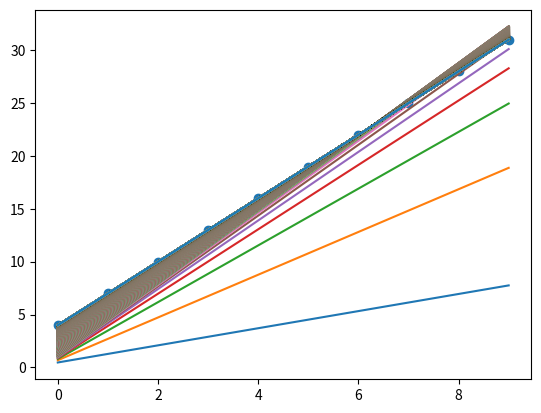

The matplotlib source for this figure:
# Goal for tonight: (currently 1:44am 11/15/2025. will rest for a bit then get started.)
# Derive linear regression.
# Have it fit to a pretty simple linear function.
# Repeat for polynomial.
# Start Andrej Neural Net

import matplotlib.pyplot as plt
import numpy as np

def generate_data(w,b):
    x = []
    y = []
    for i in range(10):
        x.append(i)
        y.append(w*i+b)

    print(x)
    print(y)
    return np.array(x),np.array(y)

def get_loss(y_hat,y):
    n = len(y_hat)
    loss = 0
    for i in range(n):
        loss += (y[i]-y_hat[i])**2
    mse = loss/n
    return mse

#derived the math myself. this was pretty fun.
def get_gradients(y_hat,y,x,w,b,alpha):
    n = len(y_hat)
    dl_dw = 0
    dl_db = 0

    for i in range(n):
        dl_dw += 2*x[i]*(y[i]-y_hat[i])
        dl_db += 2*(y[i]-y_hat[i])

    dl_dw = dl_dw/n
    dl_db = dl_db/n

    w = w + alpha*dl_dw
    b = b + alpha*dl_db
    return w,b

def main():
    alpha = 0.001
    
    w_ground = 3
    b_ground = 4
    x_cords, y_cords = generate_data(w_ground,b_ground)

    w = np.random.rand()
    b = np.random.rand()
    for i in range(10000):
        y_hat = w*x_cords+b
        w,b = get_gradients(y_hat,y_cords,x_cords,w,b,alpha)
        mse = get_loss(y_hat,y_cords)
            
        if i%10 == 0:
            plt.plot(x_cords,y_hat)

        print(mse)

    plt.plot(x_cords,y_hat)
    plt.scatter(x_cords,y_cords)
    plt.show()

if __name__ == "__main__":
    main()